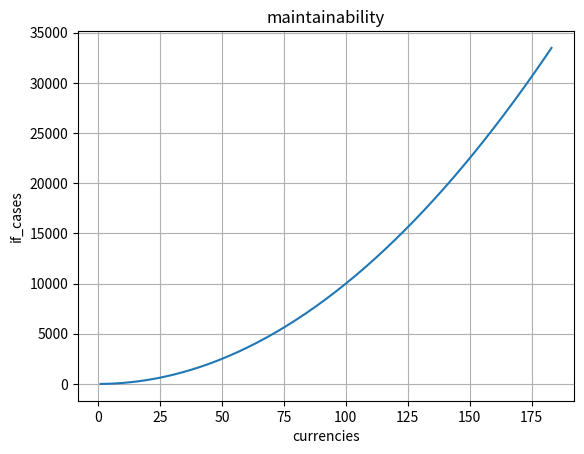

Write Python code to recreate this figure.
import matplotlib.pyplot as plt

def graphic(currencies:int):
    
    if_cases=[]
    xlabel=[]
    
    for index,coins in enumerate(range(1,currencies+1)):
        
        case=coins**2
        if_cases.append(case)
        xlabel.append(coins)        
        print(xlabel[-1],if_cases[-1],"combinations")
    
    fig,ax = plt.subplots()
    ax.plot(xlabel,if_cases)
    ax.set(xlabel='currencies', ylabel='if_cases',title='maintainability')
    ax.grid()
    plt.show()

                
graphic(183)


